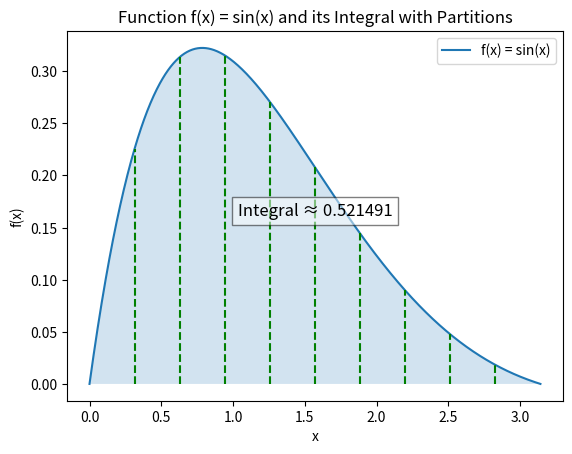

Generate this figure with matplotlib:
import numpy as np
import matplotlib.pyplot as plt

def f(x):
    # Define the function to integrate
    return np.exp(-x)*np.sin(x)

def simpsons_integration(f, a, b, n):
    # Ensure n is even
    if n % 2 != 0:
        n += 1
    # Calculate the width of each segment
    dx = (b - a) / n
    # Calculate the x values where the function will be evaluated
    x = np.linspace(a, b, n + 1)
    # Calculate the y values of the function at the x values
    y = f(x)
    # Apply Simpson's rule
    integral = (dx / 3) * (y[0] + 2 * np.sum(y[2:n:2]) + 4 * np.sum(y[1:n:2]) + y[n])
    return integral, x, y

# Define the interval [a, b]
a = 0
b = np.pi

# Define the number of segments (must be even for Simpson's rule)
n = 10

# Calculate the integral
integral, x_partitions, y_partitions = simpsons_integration(f, a, b, n)
print(f"The integral of the function from {a} to {b} is approximately {integral:.6f}")

# Plot the function
x = np.linspace(a, b, 1000)
y = f(x)

plt.plot(x, y, label="f(x) = sin(x)")
plt.fill_between(x, y, alpha=0.2)

# Plot the partitions
for i in range(n + 1):
    plt.plot([x_partitions[i], x_partitions[i]], [0, y_partitions[i]], 'g--')

plt.title("Function f(x) = sin(x) and its Integral with Partitions")
plt.xlabel("x")
plt.ylabel("f(x)")
plt.legend()

# Display the result of the integration on the plot
plt.text(0.5 * (a + b), max(y)*0.5, f"Integral ≈ {integral:.6f}", horizontalalignment='center', fontsize=12, bbox=dict(facecolor='white', alpha=0.5))

plt.show()
